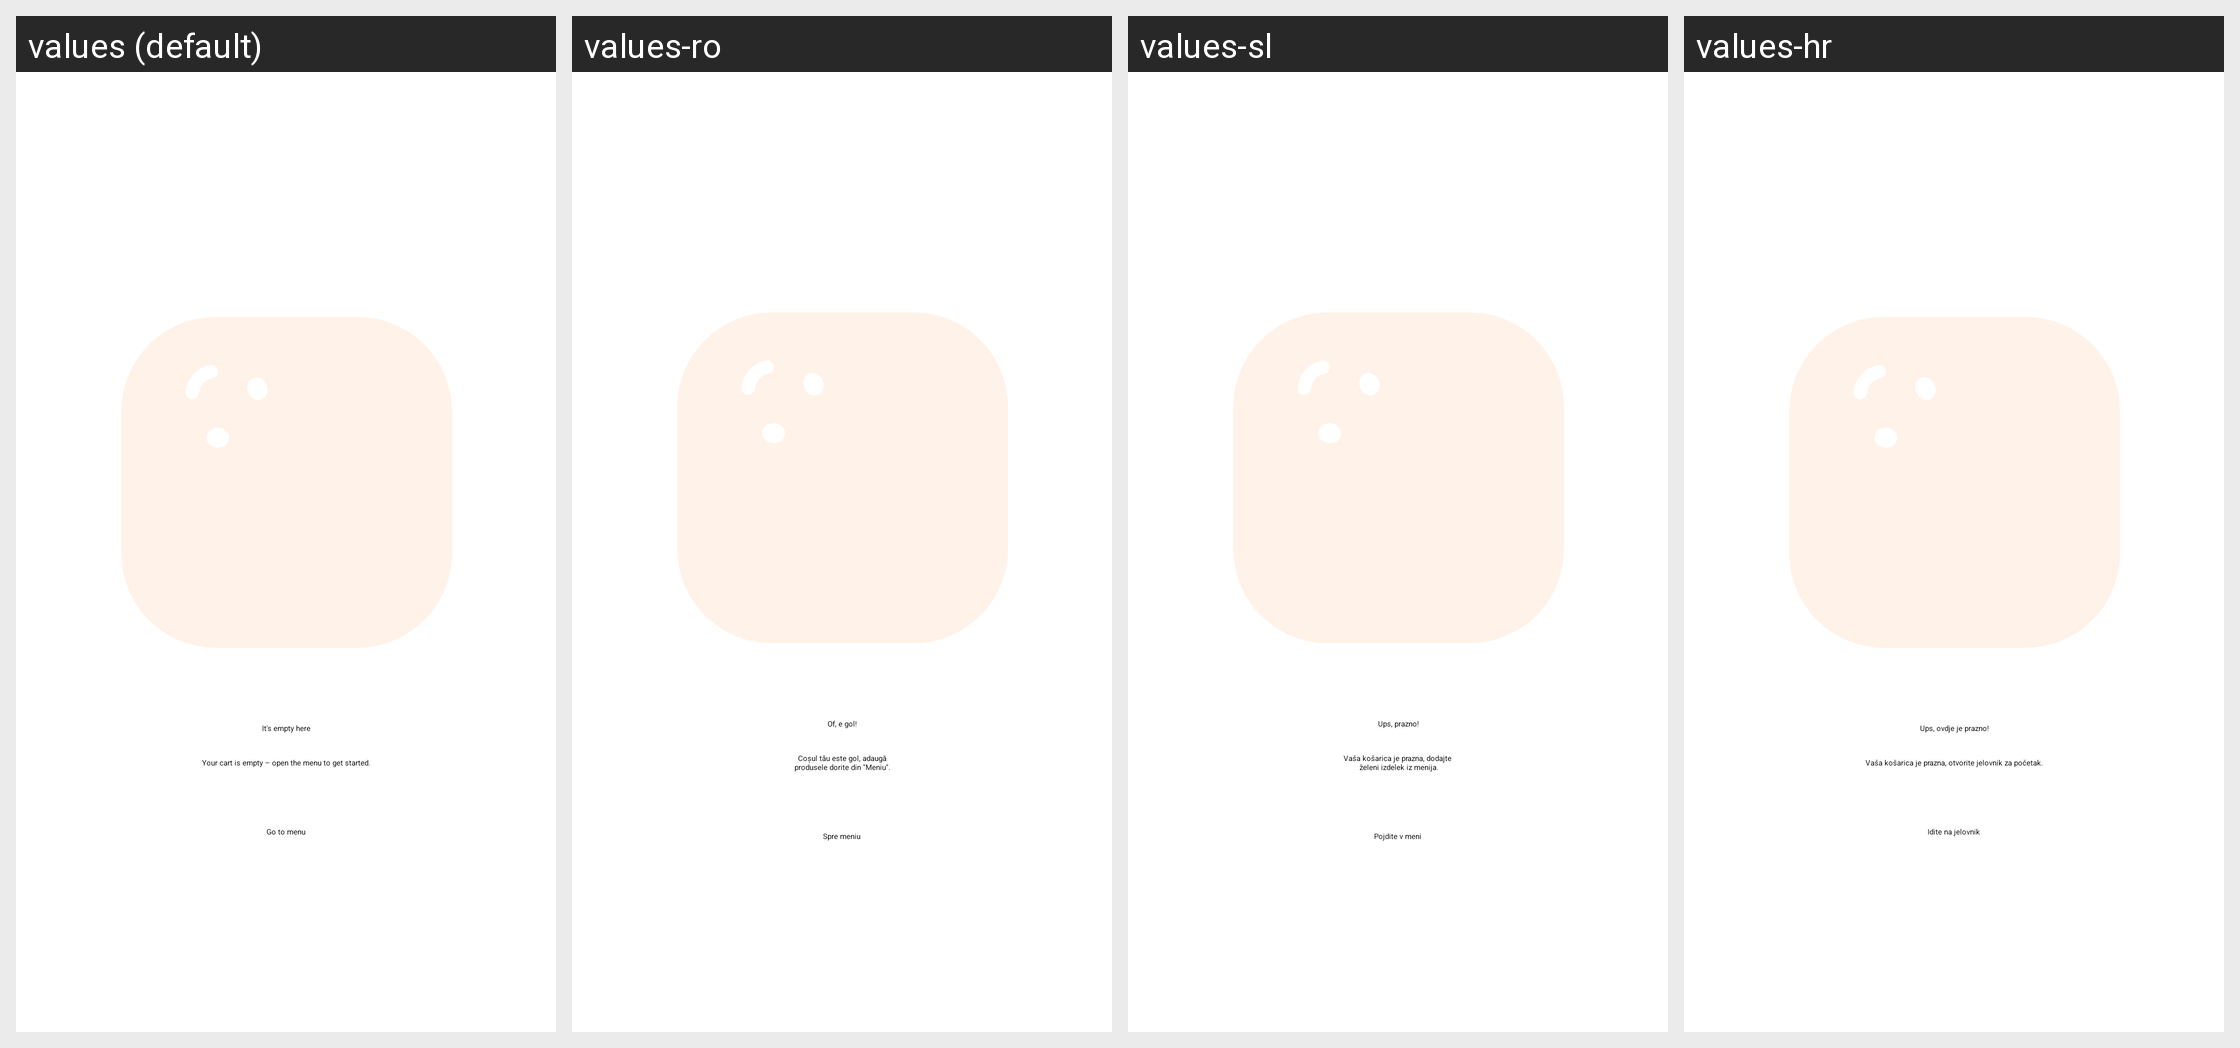

For this localized Android screen grid, give each drawn string resource with its value in every locale shown.
Android screen res/layout/empty_shopping_cart.xml rendered under 4 locales, left to right: values (default), values-ro, values-sl, values-hr. Device: Nexus 5 (rendered at 1080×1920; each locale shown at half size, 540×960, under a caption strip naming it); theme DodopizzaTheme.
Other locales in the repository, not shown: values-af, values-am, values-ar, values-as, values-az, values-be, values-bg, values-bn, values-bs, values-ca, values-cs, values-da, values-de, values-el, values-en, values-en-rAU, values-en-rCA, values-en-rGB, values-en-rIN, values-en-rNG, values-en-rXC, values-es, values-es-rUS, values-et, values-eu, values-fa, values-fi, values-fr, values-fr-rCA, values-gl, values-gu, values-hi, values-hu, values-hy, values-id, values-in, values-is, values-it, values-iw, values-ja, values-ka, values-kk, values-km, values-kn, values-ko, values-ky, values-lo, values-lt, values-lv, values-mi, values-mk, values-ml, values-mn, values-mr, values-ms, values-my, values-nb, values-ne, values-nl, values-or, values-pa, values-pl, values-pt, values-pt-rBR, values-pt-rPT, values-ru, values-si, values-sk, values-sq, values-sr, values-sv, values-sw, values-ta, values-te, values-th, values-tl, values-tr, values-ug, values-uk, values-ur, values-uz, values-vi, values-zh, values-zh-rCN, values-zh-rHK, values-zh-rTW, values-zu.
Strings drawn on this screen, with the default value and each locale's value (text and hints the layout hard-codes, and strings that could not be matched under every locale, appear in the picture but are not listed):

cart_title_info
  values: It's empty here
  values-ro: Of, e gol!
  values-sl: Ups, prazno!
  values-hr: Ups, ovdje je prazno!

cart_info
  values: Your cart is empty – open the menu to get started.
  values-ro: Coșul tău este gol, adaugă
      produsele dorite din "Meniu".
  values-sl: Vaša košarica je prazna, dodajte
       želeni izdelek iz menija.
  values-hr: Vaša košarica je prazna, otvorite jelovnik za početak.

open_menu
  values: Go to menu
  values-ro: Spre meniu
  values-sl: Pojdite v meni
  values-hr: Idite na jelovnik
